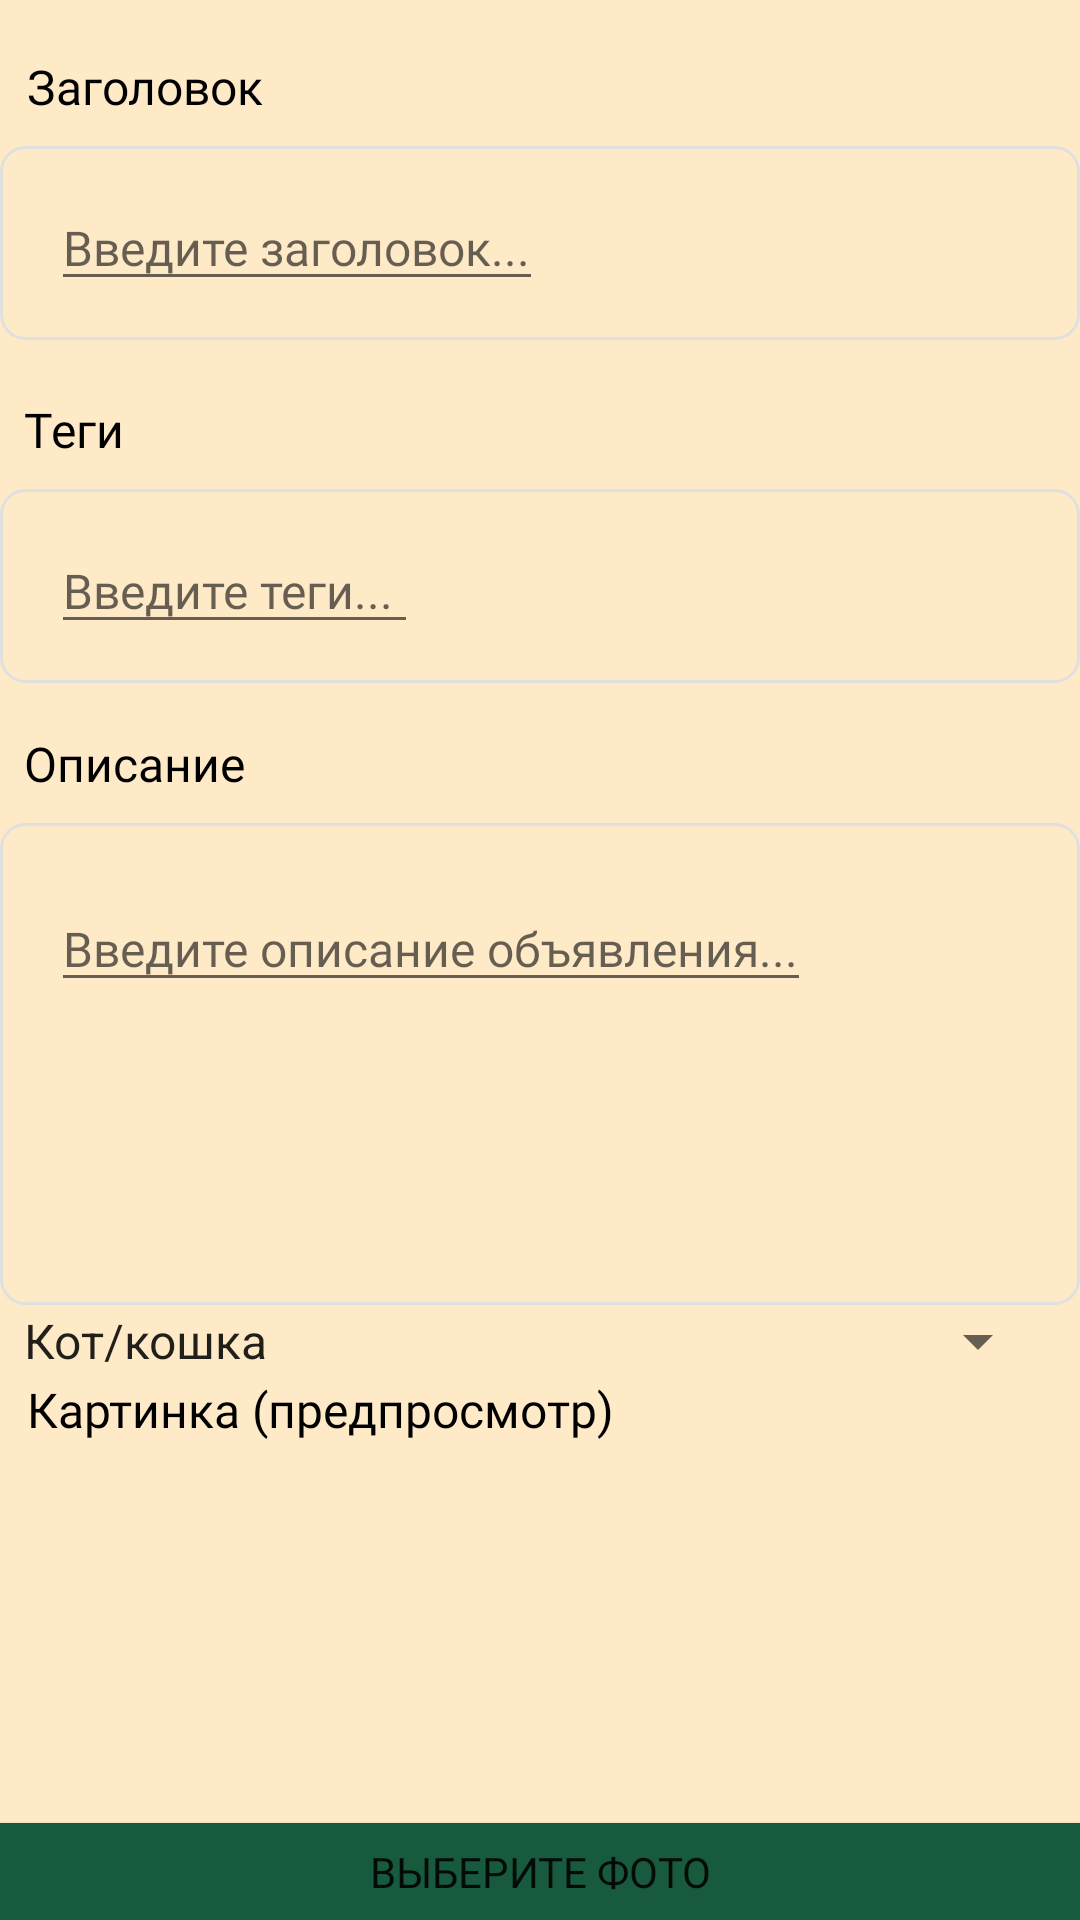

This screen was rendered from an Android layout file. Write that file and the resources it references.
<!-- AndroidManifest.xml: application theme Theme.Locateapet -->
<!-- res/layout/fragment_slideshow.xml -->
<?xml version="1.0" encoding="utf-8"?>
<androidx.constraintlayout.widget.ConstraintLayout xmlns:android="http://schemas.android.com/apk/res/android"
    xmlns:app="http://schemas.android.com/apk/res-auto"
    xmlns:tools="http://schemas.android.com/tools"
    android:layout_width="match_parent"
    android:layout_height="match_parent"
    tools:context=".ui.slideshow.CreateAdd">

    <LinearLayout
        android:background="#FFFFEAC8"
        android:clipChildren="false"
        android:clipToPadding="false"
        android:orientation="vertical"
        android:layout_width="match_parent"
        android:layout_height="match_parent">
            <LinearLayout
                android:paddingTop="18dp"
                android:layout_width="match_parent"
                android:layout_height="match_parent"
                android:clipChildren="false"
                android:clipToPadding="false"
                android:orientation="vertical">
                <TextView
                    android:id="@+id/r7db15pg4bsn"
                    android:fontFamily="@font/inter_semibold"
                    android:textColor="#000000"
                    android:textSize="16sp"
                    android:layout_marginBottom="9dp"
                    android:layout_marginStart="9dp"
                    android:layout_height="wrap_content"
                    android:layout_width="wrap_content"
                    android:text="Заголовок"
                    />
                <LinearLayout
                    android:id="@+id/rtkpaocrqqm"
                    android:layout_width="match_parent"
                    android:layout_height="wrap_content"
                    android:background="@drawable/sffe0e0e0sw1cr8bffffeac8"
                    android:paddingVertical="13dp"
                    android:paddingHorizontal="17dp"
                    android:layout_marginBottom="19dp"
                    android:orientation="vertical">
                    <EditText
                        android:id="@+id/header"
                        android:textColor="#000000"
                        android:fontFamily="@font/inter_semibolditalic"
                        android:textSize="16sp"
                        android:layout_height="wrap_content"
                        android:layout_width="wrap_content"
                        android:hint="Введите заголовок..."
                        />
                </LinearLayout>
                <TextView
                    android:fontFamily="@font/inter_semibold"
                    android:id="@+id/rf27pz0vhwdl"
                    android:textColor="#000000"
                    android:textSize="16sp"
                    android:layout_marginBottom="9dp"
                    android:layout_marginStart="8dp"
                    android:layout_height="wrap_content"
                    android:layout_width="wrap_content"
                    android:text="Теги"
                    />
                <LinearLayout
                    android:id="@+id/rk70odlqcl9p"
                    android:layout_width="match_parent"
                    android:layout_height="wrap_content"
                    android:background="@drawable/sffe0e0e0sw1cr8bffffeac8"
                    android:paddingVertical="13dp"
                    android:paddingHorizontal="17dp"
                    android:layout_marginBottom="16dp"
                    android:orientation="vertical">
                    <EditText
                        android:id="@+id/tags"
                        android:textColor="#000000"
                        android:textSize="16sp"
                        android:layout_height="wrap_content"
                        android:layout_width="wrap_content"
                        android:hint="Введите теги... "
                        android:fontFamily="@font/inter_semibolditalic"
                        />
                </LinearLayout>
                <TextView
                    android:id="@+id/rgl51zo3nkqg"
                    android:textColor="#000000"
                    android:textSize="16sp"
                    android:layout_marginBottom="9dp"
                    android:layout_marginStart="8dp"
                    android:layout_height="wrap_content"
                    android:layout_width="wrap_content"
                    android:text="Описание"
                    android:fontFamily="@font/inter_semibold"
                    />
                <LinearLayout
                    android:id="@+id/rwfope3rsrn"
                    android:layout_width="match_parent"
                    android:layout_height="wrap_content"
                    android:background="@drawable/sffe0e0e0sw1cr8bffffeac8"
                    android:paddingTop="21dp"
                    android:paddingBottom="101dp"
                    android:paddingHorizontal="17dp"
                    android:orientation="vertical">
                    <EditText
                        android:id="@+id/desc"
                        android:textColor="#000000"
                        android:textSize="16sp"
                        android:layout_height="wrap_content"
                        android:layout_width="wrap_content"
                        android:hint="Введите описание объявления..."
                        android:fontFamily="@font/inter_semibolditalic"
                        />

                </LinearLayout>

                <Spinner
                    android:id="@+id/spinner_species"
                    android:layout_width="350dp"

                    android:layout_height="wrap_content"
                    android:layout_marginTop="0dp"
                    android:entries="@array/species_list"
                    app:layout_constraintHorizontal_bias="0.491"
                    app:layout_constraintVertical_bias="0.205" />

                <TextView
                    android:id="@+id/ryzwx5e08ozj"
                    android:textColor="#000000"
                    android:textSize="16sp"
                    android:layout_marginBottom="10dp"
                    android:fontFamily="@font/inter_semibold"
                    android:layout_marginStart="9dp"
                    android:layout_height="wrap_content"
                    android:layout_width="wrap_content"
                    android:text="Картинка (предпросмотр)"
                    />

                <ImageView
                    android:id="@+id/image_showcase"
                    android:layout_width="91dp"
                    android:layout_gravity="center"
                    android:layout_height="117dp"
                    android:src="@drawable/ic_menu_camera"
                    tools:layout_editor_absoluteY="594dp" />

                <Button
                    android:id="@+id/picker"
                    android:layout_width="6in"
                    android:layout_height="wrap_content"
                    android:text="Выберите фото"
                    android:layout_gravity="center"
                    android:background="@drawable/cr8bff175a3e"
                    app:backgroundTint="@null"
                    android:fontFamily="@font/inter_semibold"
                    app:layout_constraintHorizontal_bias="0.423"
                    app:layout_constraintStart_toStartOf="parent"
                    app:layout_constraintTop_toBottomOf="@+id/image_showcase" />

                <Button
                    android:layout_marginTop="17dp"
                    android:id="@+id/upload"
                    android:layout_width="6in"
                    android:layout_height="wrap_content"
                    android:text="Загрузить"
                    android:layout_gravity="center"
                    android:background="@drawable/cr8bff175a3e"
                    app:backgroundTint="@null"
                    android:paddingVertical="10dp"
                    android:fontFamily="@font/inter_semibold"
                    app:layout_constraintHorizontal_bias="0.423"
                    app:layout_constraintStart_toStartOf="parent"
                    app:layout_constraintTop_toBottomOf="@+id/image_showcase" />



            </LinearLayout>
    </LinearLayout>


</androidx.constraintlayout.widget.ConstraintLayout>
<!-- resources referenced by this layout -->
<resources>
  <string-array name="species_list">
          <item>Кот/кошка</item>
          <item>Собака</item>
          <item>Грызуны</item>
          <item>Птицы</item>
          <item>Другое</item>
      </string-array>
  <!-- drawable cr8bff175a3e (drawable) -->
  <?xml version="1.0" encoding="UTF-8"?>
  <shape
  	xmlns:android="http://schemas.android.com/apk/res/android">
  	<solid
  		android:color="#FF175A3E"
  	/>
  	<corners
  		android:radius="8dp"
  	/>      
  </shape>
  <!-- drawable sffe0e0e0sw1cr8bffffeac8 (drawable) -->
  <?xml version="1.0" encoding="UTF-8"?>
  <shape
  	xmlns:android="http://schemas.android.com/apk/res/android">
  	<solid
  		android:color="#FFFFEAC8"
  	/>
  	<stroke
  		android:color="#FFE0E0E0"
  		android:width="1dp"
  	/>       
  	<corners
  		android:radius="8dp"
  	/>      
  </shape>
  <style name="Theme.Locateapet" parent="Theme.MaterialComponents.DayNight.DarkActionBar">
          
          <item name="colorPrimary">#FF175A3E</item>
          <item name="colorPrimaryVariant">#FF175A3E</item>
          <item name="colorOnPrimary">@color/white</item>
          
          <item name="colorSecondary">@color/teal_200</item>
          <item name="colorSecondaryVariant">@color/teal_700</item>
          <item name="colorOnSecondary">@color/black</item>
          
          <item name="android:statusBarColor">?attr/colorPrimaryVariant</item>
          
      </style>
  <!-- not gathered from this repository: default colours our renderer supplied (Android Studio template values) -->
  <color name="teal_200">#FF03DAC5</color>
  <color name="teal_700">#FF018786</color>
  <color name="black">#FF000000</color>
  <color name="white">#FFFFFFFF</color>
</resources>
